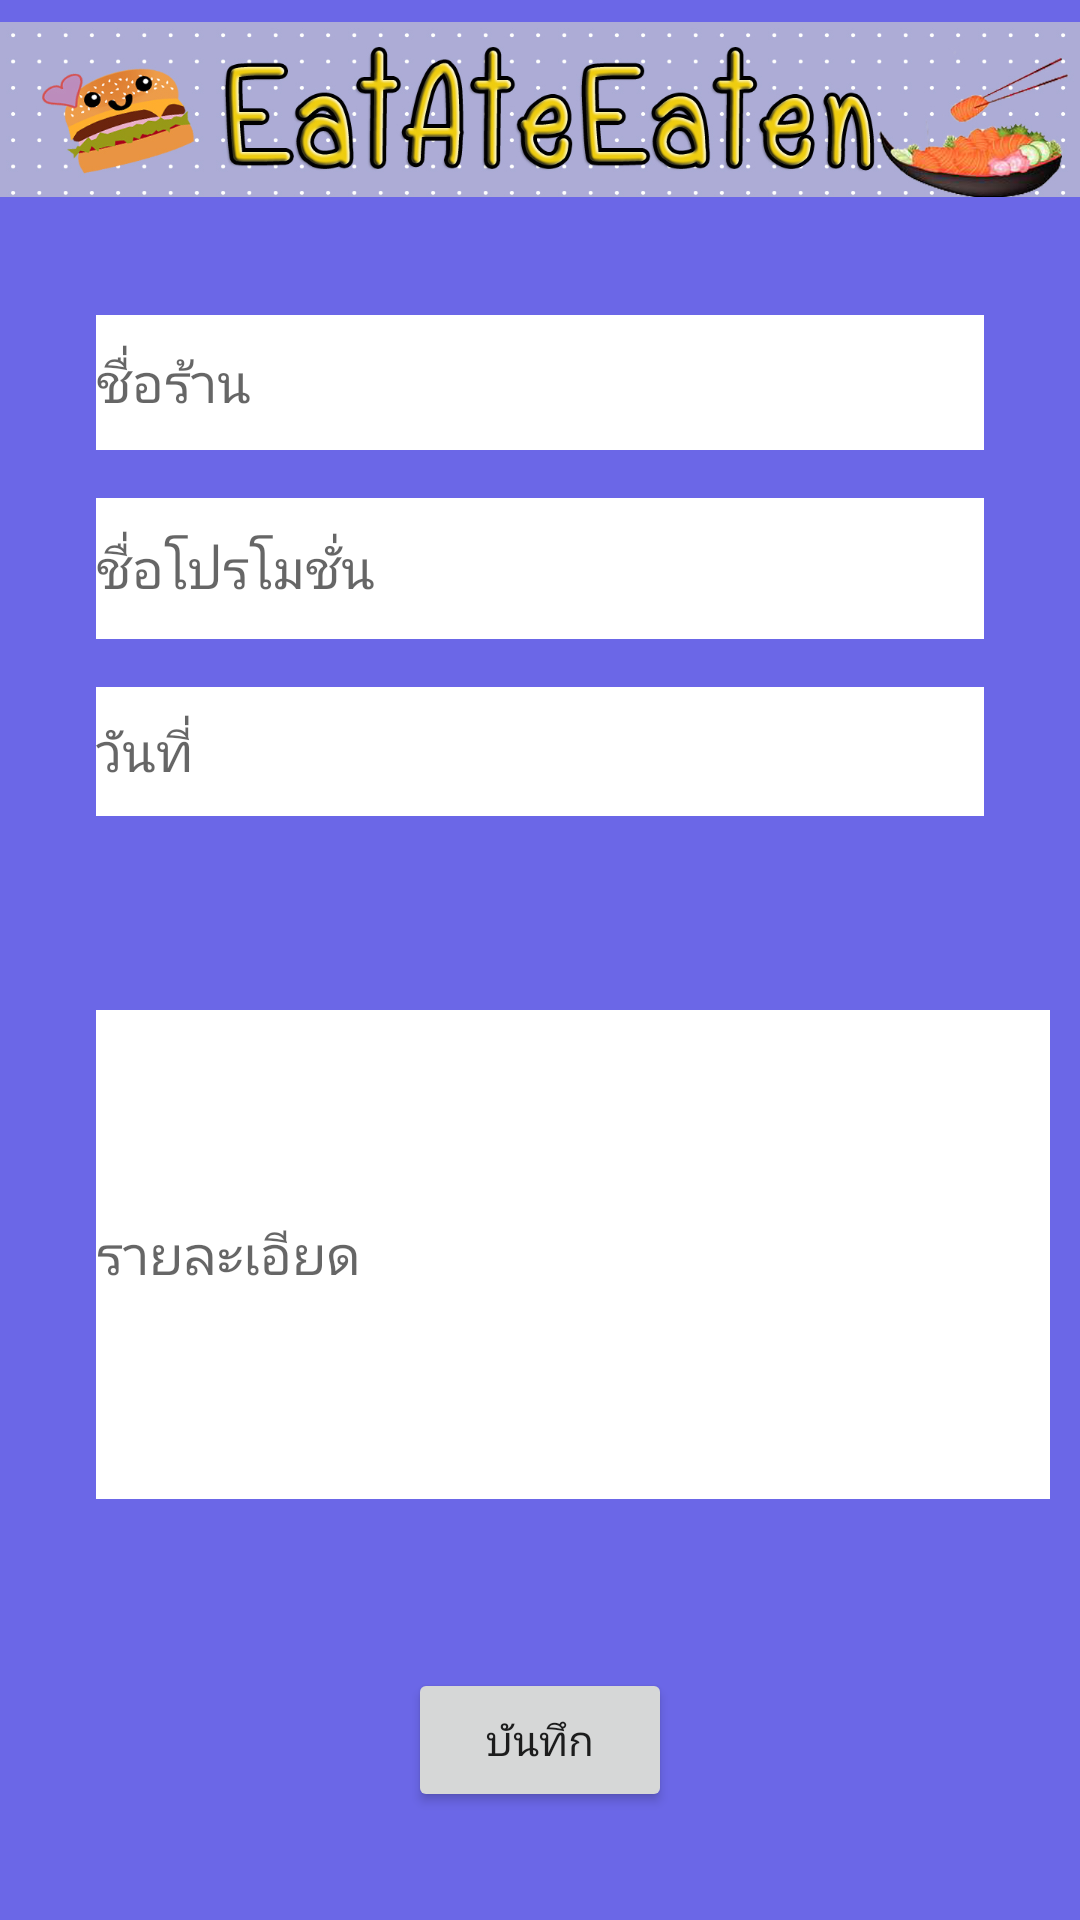

This screen was rendered from an Android layout file. Write that file and the resources it references.
<!-- AndroidManifest.xml: application theme AppTheme -->
<!-- res/layout/activity_edit_promotion.xml -->
<?xml version="1.0" encoding="utf-8"?>
<android.support.constraint.ConstraintLayout xmlns:android="http://schemas.android.com/apk/res/android"
    xmlns:app="http://schemas.android.com/apk/res-auto"
    xmlns:tools="http://schemas.android.com/tools"
    android:layout_width="match_parent"
    android:layout_height="match_parent"
    android:background="#6b67e7"
    tools:context=".EditPromotion">

    <EditText
        android:id="@+id/date"
        android:layout_width="0dp"
        android:layout_height="43dp"
        android:layout_marginStart="32dp"
        android:layout_marginLeft="32dp"
        android:layout_marginTop="16dp"
        android:layout_marginEnd="32dp"
        android:layout_marginRight="32dp"
        android:background="@android:color/background_light"
        android:ems="10"
        android:hint="วันที่"
        android:inputType="textPersonName"
        app:layout_constraintEnd_toEndOf="parent"
        app:layout_constraintHorizontal_bias="0.5"
        app:layout_constraintStart_toStartOf="parent"
        app:layout_constraintTop_toBottomOf="@+id/name_pro" />

    <EditText
        android:id="@+id/detail"
        android:layout_width="318dp"
        android:layout_height="163dp"
        android:layout_marginStart="32dp"
        android:layout_marginLeft="32dp"
        android:layout_marginTop="16dp"
        android:layout_marginEnd="32dp"
        android:layout_marginRight="32dp"
        android:layout_marginBottom="8dp"
        android:background="@android:color/background_light"
        android:ems="10"
        android:hint="รายละเอียด"
        android:inputType="textPersonName"
        app:layout_constraintBottom_toTopOf="@+id/save_button"
        app:layout_constraintEnd_toEndOf="parent"
        app:layout_constraintHorizontal_bias="0.0"
        app:layout_constraintStart_toStartOf="parent"
        app:layout_constraintTop_toBottomOf="@+id/date" />

    <EditText
        android:id="@+id/id_name"
        android:layout_width="0dp"
        android:layout_height="45dp"
        android:layout_marginStart="32dp"
        android:layout_marginLeft="32dp"
        android:layout_marginTop="32dp"
        android:layout_marginEnd="32dp"
        android:layout_marginRight="32dp"
        android:background="@android:color/background_light"
        android:ems="10"
        android:hint="ชื่อร้าน"
        android:inputType="textPersonName"
        app:layout_constraintEnd_toEndOf="parent"
        app:layout_constraintHorizontal_bias="0.0"
        app:layout_constraintStart_toStartOf="parent"
        app:layout_constraintTop_toBottomOf="@+id/imageView" />

    <EditText
        android:id="@+id/name_pro"
        android:layout_width="0dp"
        android:layout_height="47dp"
        android:layout_marginStart="32dp"
        android:layout_marginLeft="32dp"
        android:layout_marginTop="16dp"
        android:layout_marginEnd="32dp"
        android:layout_marginRight="32dp"
        android:background="@android:color/background_light"
        android:ems="10"
        android:hint="ชื่อโปรโมชั่น"
        android:inputType="textPersonName"
        app:layout_constraintEnd_toEndOf="parent"
        app:layout_constraintHorizontal_bias="0.0"
        app:layout_constraintStart_toStartOf="parent"
        app:layout_constraintTop_toBottomOf="@+id/id_name" />

    <Button
        android:id="@+id/save_button"
        android:layout_width="wrap_content"
        android:layout_height="wrap_content"
        android:layout_marginStart="8dp"
        android:layout_marginLeft="8dp"
        android:layout_marginEnd="8dp"
        android:layout_marginRight="8dp"
        android:layout_marginBottom="36dp"
        android:text="บันทึก"
        app:layout_constraintBottom_toBottomOf="parent"
        app:layout_constraintEnd_toEndOf="parent"
        app:layout_constraintStart_toStartOf="parent" />

    <ImageView
        android:id="@+id/imageView"
        android:layout_width="wrap_content"
        android:layout_height="73dp"
        app:layout_constraintEnd_toEndOf="parent"
        app:layout_constraintStart_toStartOf="parent"
        app:layout_constraintTop_toTopOf="parent"
        app:srcCompat="@drawable/tt" />
</android.support.constraint.ConstraintLayout>
<!-- resources referenced by this layout -->
<resources>
  <!-- drawable tt: jpg bitmap (drawable, 194049 bytes) -->
  <style name="AppTheme" parent="Theme.AppCompat.Light.DarkActionBar">
          
          <item name="colorPrimary">@color/colorPrimary</item>
          <item name="colorPrimaryDark">@color/colorPrimaryDark</item>
          <item name="colorAccent">@color/colorAccent</item>
      </style>
  <!-- not gathered from this repository: default colours our renderer supplied (Android Studio template values) -->
  <color name="colorPrimary">#FF6200EE</color>
  <color name="colorPrimaryDark">#FF3700B3</color>
  <color name="colorAccent">#FF03DAC5</color>
</resources>
